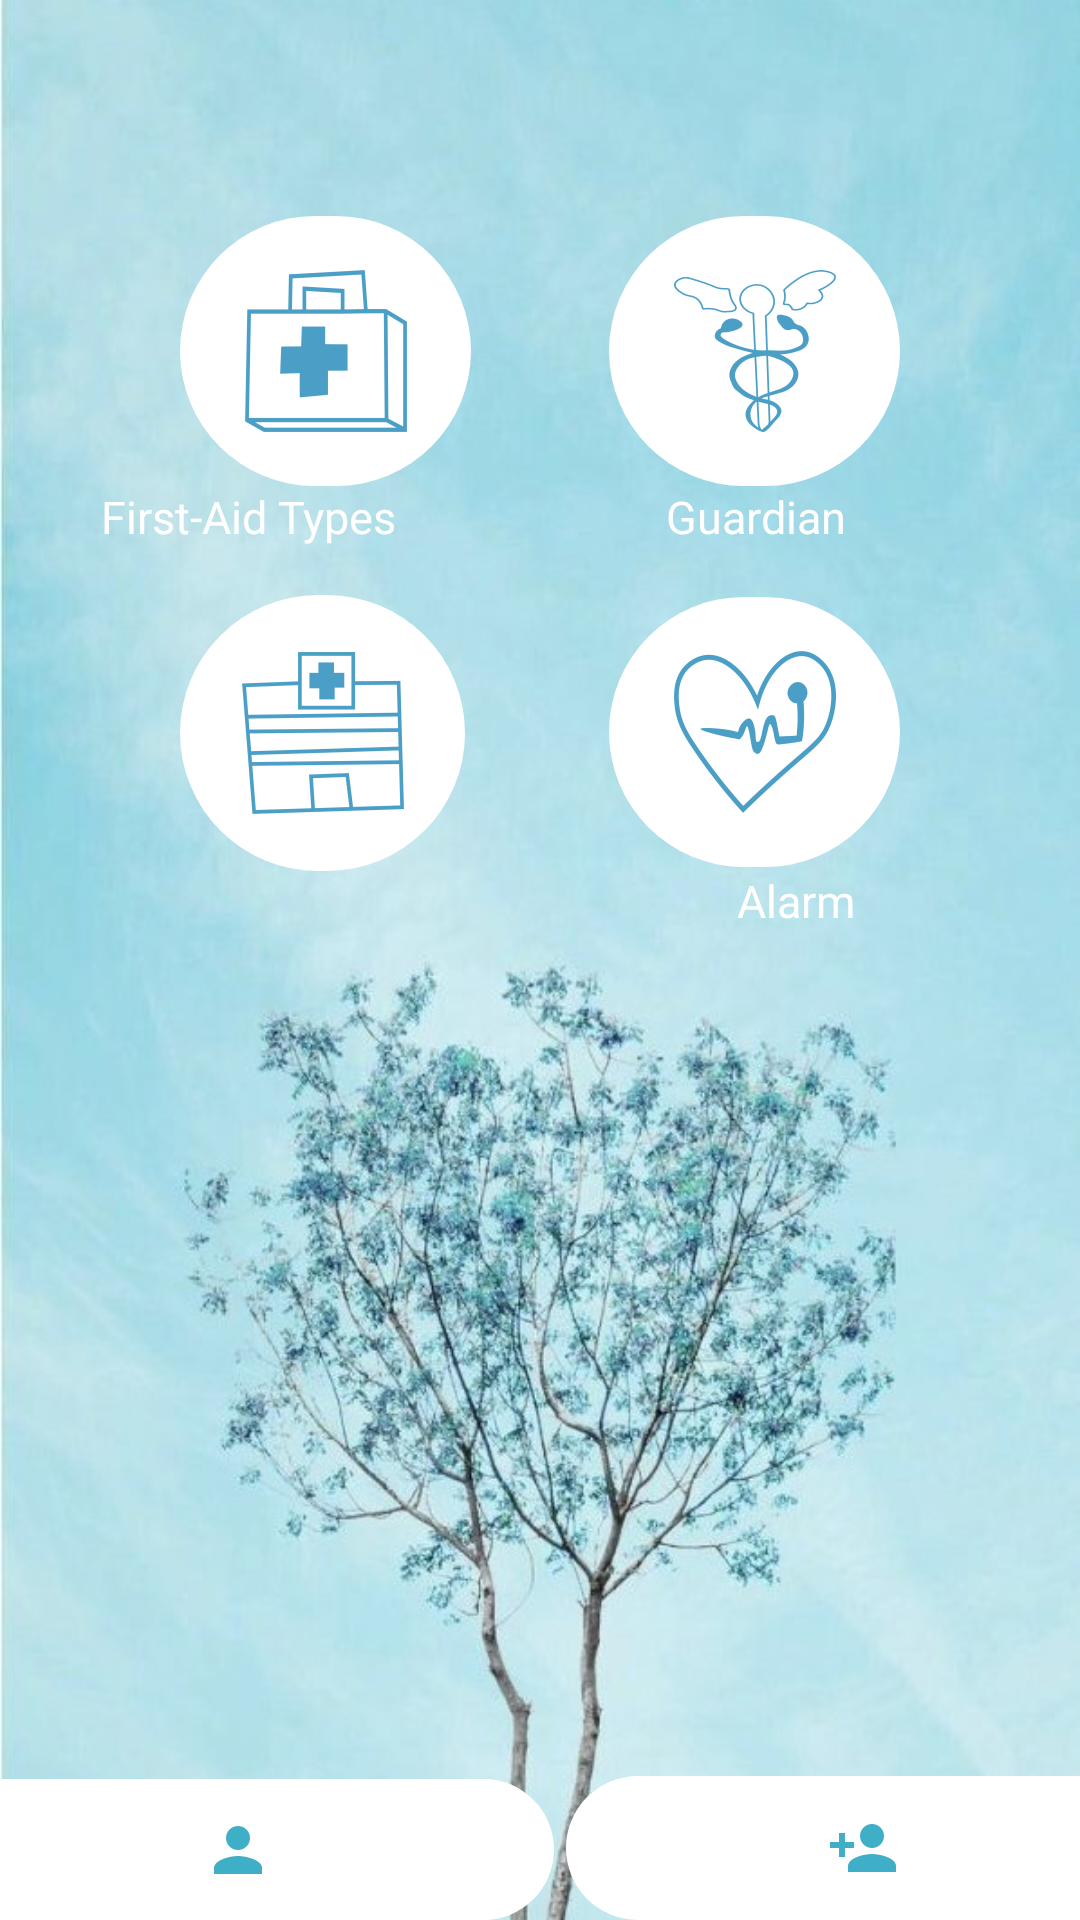

Here is an Android app screen rendered from its layout file. Give the layout XML and the strings, colors and styles it references.
<!-- AndroidManifest.xml: application theme AppTheme -->
<!-- res/layout/activity_main.xml -->
<?xml version="1.0" encoding="utf-8"?>
<androidx.constraintlayout.widget.ConstraintLayout xmlns:android="http://schemas.android.com/apk/res/android"
    xmlns:app="http://schemas.android.com/apk/res-auto"
    xmlns:tools="http://schemas.android.com/tools"
    android:id="@+id/ConstraintLayout"
    android:layout_width="match_parent"
    android:layout_height="match_parent"
    android:background="@drawable/newpic"
    tools:context=".MainActivity">

    <TextView
        android:id="@+id/textAlarm"
        android:layout_width="wrap_content"
        android:layout_height="wrap_content"
        android:layout_marginTop="128dp"
        android:text="Alarm"
        android:textColor="#FFFFFF"
        android:textColorHighlight="#000000"
        android:textSize="15sp"
        app:layout_constraintEnd_toEndOf="parent"
        app:layout_constraintHorizontal_bias="0.766"
        app:layout_constraintStart_toStartOf="parent"
        app:layout_constraintTop_toBottomOf="@+id/firstAidButton" />

    <TextView
        android:id="@+id/textGuard"
        android:layout_width="63dp"
        android:layout_height="23dp"
        android:layout_marginEnd="75dp"
        android:layout_marginRight="75dp"
        android:text="Guardian"
        android:textColor="#FFFFFF"
        android:textColorHighlight="#000000"
        android:textSize="15sp"
        app:layout_constraintEnd_toEndOf="parent"
        app:layout_constraintTop_toBottomOf="@+id/guardButton" />

    <ImageButton
        android:id="@+id/guardButton"
        android:layout_width="97dp"
        android:layout_height="90dp"
        android:layout_marginTop="72dp"
        android:layout_marginEnd="60dp"
        android:layout_marginRight="60dp"
        android:background="@drawable/button_bg"
        app:layout_constraintEnd_toEndOf="parent"
        app:layout_constraintTop_toTopOf="parent"
        app:srcCompat="@mipmap/ic_saglik2_foreground" />

    <ImageButton
        android:id="@+id/alarmButton"
        android:layout_width="97dp"
        android:layout_height="90dp"
        android:layout_marginTop="14dp"
        android:layout_marginEnd="60dp"
        android:layout_marginRight="60dp"
        android:background="@drawable/button_bg"
        app:layout_constraintEnd_toEndOf="parent"
        app:layout_constraintTop_toBottomOf="@+id/textGuard"
        app:srcCompat="@mipmap/ic_kalp2_foreground" />

    <ImageButton
        android:id="@+id/registerButton"
        android:layout_width="198dp"
        android:layout_height="48dp"
        android:background="@drawable/button_bg"
        android:contentDescription="TODO"
        app:layout_constraintBottom_toBottomOf="parent"
        app:layout_constraintEnd_toEndOf="parent"
        app:layout_constraintStart_toEndOf="@+id/infoButton"
        app:srcCompat="@drawable/ic_baseline_person_add_24"
        tools:ignore="VectorDrawableCompat" />

    <ImageButton
        android:id="@+id/infoButton"
        android:layout_width="211dp"
        android:layout_height="47dp"
        android:layout_marginEnd="4dp"
        android:layout_marginRight="4dp"
        android:background="@drawable/button_bg"
        android:contentDescription="TODO"
        app:layout_constraintBottom_toBottomOf="parent"
        app:layout_constraintEnd_toStartOf="@+id/registerButton"
        app:layout_constraintStart_toStartOf="parent"
        app:srcCompat="@drawable/ic_baseline_person_24"
        tools:ignore="VectorDrawableCompat" />

    <ImageButton
        android:id="@+id/firstAidButton"
        android:layout_width="97dp"
        android:layout_height="90dp"
        android:layout_marginStart="60dp"
        android:layout_marginLeft="60dp"
        android:layout_marginTop="72dp"
        android:background="@drawable/button_bg"
        app:layout_constraintStart_toStartOf="parent"
        app:layout_constraintTop_toTopOf="parent"
        app:srcCompat="@mipmap/ic_touch_canta_foreground" />

    <ImageButton
        android:id="@+id/hospitalButton"
        android:layout_width="95dp"
        android:layout_height="92dp"
        android:layout_marginStart="60dp"
        android:layout_marginLeft="60dp"
        android:layout_marginTop="16dp"
        android:background="@drawable/button_bg"
        app:layout_constraintStart_toStartOf="parent"
        app:layout_constraintTop_toBottomOf="@+id/textAid"
        app:srcCompat="@mipmap/ic_touch_hastane_foreground" />

    <TextView
        android:id="@+id/textAid"
        android:layout_width="wrap_content"
        android:layout_height="wrap_content"
        android:layout_marginStart="60dp"
        android:layout_marginLeft="60dp"
        android:layout_marginEnd="116dp"
        android:layout_marginRight="116dp"
        android:text="First-Aid Types"
        android:textColor="#FFFFFF"
        android:textColorHighlight="#000000"
        android:textSize="15sp"
        app:layout_constraintEnd_toStartOf="@+id/textGuard"
        app:layout_constraintStart_toStartOf="parent"
        app:layout_constraintTop_toBottomOf="@+id/firstAidButton" />

    <TextView
        android:id="@+id/textMap"
        android:layout_width="wrap_content"
        android:layout_height="wrap_content"
        android:layout_marginStart="93dp"
        android:layout_marginLeft="93dp"
        android:layout_marginEnd="163dp"
        android:layout_marginRight="163dp"
        android:text="Map"
        android:textColor="#FFFFFF"
        android:textSize="15sp"
        app:layout_constraintEnd_toStartOf="@+id/textAlarm"
        app:layout_constraintStart_toStartOf="parent"
        app:layout_constraintTop_toBottomOf="@+id/hospitalButton" />

</androidx.constraintlayout.widget.ConstraintLayout>
<!-- resources referenced by this layout -->
<resources>
  <!-- drawable button_bg (drawable) -->
  <?xml version="1.0" encoding="utf-8"?>
  <shape xmlns:android="http://schemas.android.com/apk/res/android">
      <solid android:color="@color/White" />
      <corners android:radius="70dp"/>
  </shape>
  <!-- drawable ic_baseline_person_24 (drawable) -->
  <vector android:height="24dp" android:tint="#3FAEC7"
      android:viewportHeight="24" android:viewportWidth="24"
      android:width="24dp" xmlns:android="http://schemas.android.com/apk/res/android">
      <path android:fillColor="@android:color/white" android:pathData="M12,12c2.21,0 4,-1.79 4,-4s-1.79,-4 -4,-4 -4,1.79 -4,4 1.79,4 4,4zM12,14c-2.67,0 -8,1.34 -8,4v2h16v-2c0,-2.66 -5.33,-4 -8,-4z"/>
  </vector>
  <!-- drawable ic_baseline_person_add_24 (drawable) -->
  <vector android:height="24dp" android:tint="#3FAEC7"
      android:viewportHeight="24" android:viewportWidth="24"
      android:width="24dp" xmlns:android="http://schemas.android.com/apk/res/android">
      <path android:fillColor="@android:color/white" android:pathData="M15,12c2.21,0 4,-1.79 4,-4s-1.79,-4 -4,-4 -4,1.79 -4,4 1.79,4 4,4zM6,10L6,7L4,7v3L1,10v2h3v3h2v-3h3v-2L6,10zM15,14c-2.67,0 -8,1.34 -8,4v2h16v-2c0,-2.66 -5.33,-4 -8,-4z"/>
  </vector>
  <!-- drawable newpic: jpg bitmap (drawable, 98058 bytes) -->
  <!-- mipmap ic_kalp2_foreground: png bitmap (mipmap-hdpi, 3598 bytes) -->
  <!-- mipmap ic_saglik2_foreground: png bitmap (mipmap-hdpi, 3708 bytes) -->
  <!-- mipmap ic_touch_canta_foreground: png bitmap (mipmap-hdpi, 2684 bytes) -->
  <!-- mipmap ic_touch_hastane_foreground: png bitmap (mipmap-hdpi, 4008 bytes) -->
  <style name="AppTheme" parent="Theme.AppCompat.Light.NoActionBar">
          
          <item name="colorPrimary">#000000</item>
          <item name="colorPrimaryDark">#000000</item>
          <item name="colorAccent">@color/colorAccent</item>
  
  
          <item name="windowNoTitle">true</item>
          <item name="windowActionBar">false</item>
  
      </style>
  <color name="White">#FFFFFF</color>
  <color name="colorAccent">#FBD2CF</color>
</resources>
